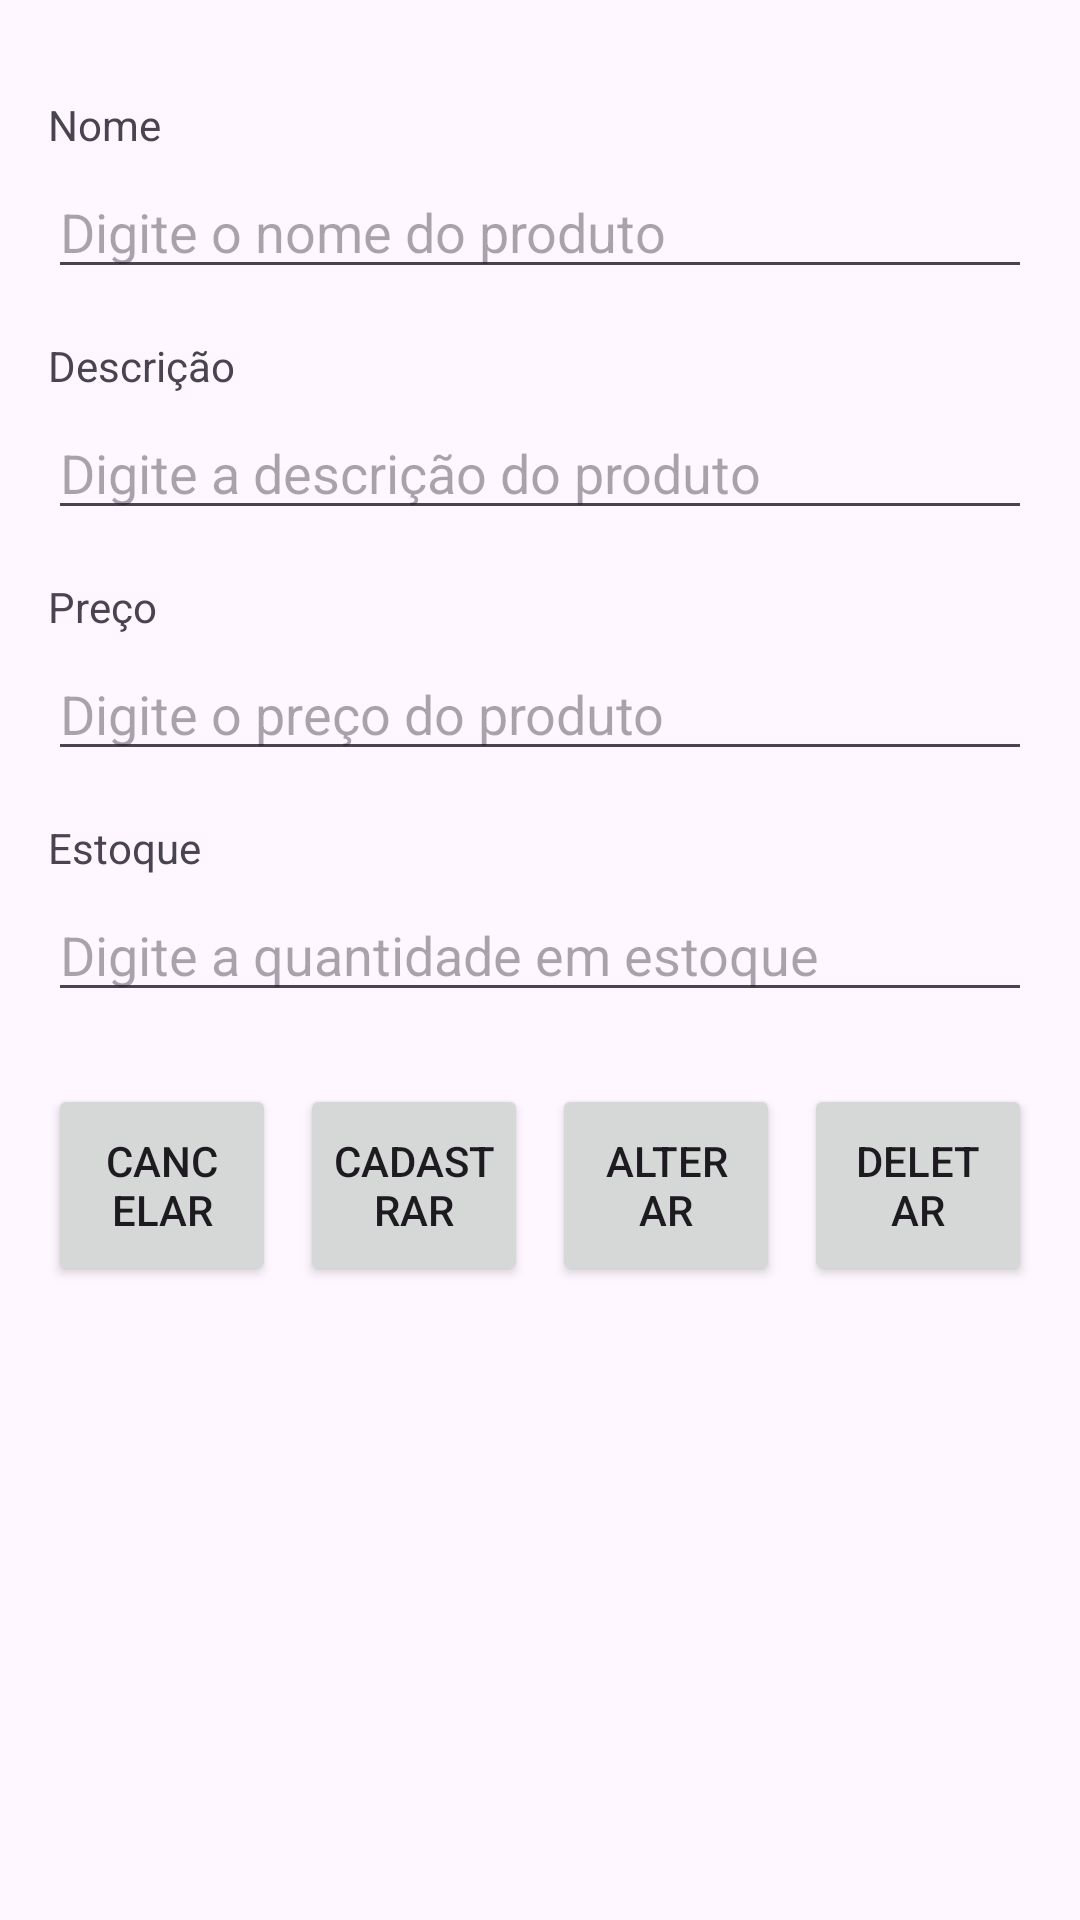

Write the Android layout XML for this screen, with the resource values it uses.
<!-- AndroidManifest.xml: application theme Theme.Testtrabalho1PDM -->
<!-- res/layout/form_products.xml -->
<?xml version="1.0" encoding="utf-8"?>
<LinearLayout xmlns:android="http://schemas.android.com/apk/res/android"
android:layout_width="match_parent"
android:layout_height="match_parent"
android:orientation="vertical"
android:padding="16dp">

<TextView
    android:layout_width="wrap_content"
    android:layout_height="wrap_content"
    android:text="Nome"
    android:layout_marginTop="16dp"
    android:layout_marginBottom="4dp"/>
<EditText
    android:id="@+id/fieldProductName"
    android:layout_width="match_parent"
    android:layout_height="wrap_content"
    android:hint="Digite o nome do produto"
    android:inputType="text"/>

<TextView
    android:layout_width="wrap_content"
    android:layout_height="wrap_content"
    android:text="Descrição"
    android:layout_marginTop="16dp"
    android:layout_marginBottom="4dp"/>

<EditText
    android:id="@+id/fieldProductDesc"
    android:layout_width="match_parent"
    android:layout_height="wrap_content"
    android:hint="Digite a descrição do produto"
    android:inputType="textMultiLine"/>

<TextView
    android:layout_width="wrap_content"
    android:layout_height="wrap_content"
    android:text="Preço"
    android:layout_marginTop="16dp"
    android:layout_marginBottom="4dp"/>

<EditText
    android:id="@+id/fieldProductPreco"
    android:layout_width="match_parent"
    android:layout_height="wrap_content"
    android:hint="Digite o preço do produto"
    android:inputType="numberDecimal"/>

<TextView
    android:layout_width="wrap_content"
    android:layout_height="wrap_content"
    android:text="Estoque"
    android:layout_marginTop="16dp"
    android:layout_marginBottom="4dp"/>

<EditText
    android:id="@+id/fieldProductEstoque"
    android:layout_width="match_parent"
    android:layout_height="wrap_content"
    android:hint="Digite a quantidade em estoque"
    android:inputType="number"/>

<LinearLayout
    android:layout_width="match_parent"
    android:layout_height="wrap_content"
    android:orientation="horizontal"
    android:layout_marginTop="24dp">

    <Button
        android:id="@+id/btnProductCancelar"
        android:layout_width="0dp"
        android:layout_height="wrap_content"
        android:layout_weight="1"
        android:text="Cancelar"
        android:layout_marginEnd="8dp"
        android:padding="16dp" />

    <Button
        android:id="@+id/btnProductCadastrar"
        android:layout_width="0dp"
        android:layout_height="match_parent"
        android:layout_marginEnd="8dp"
        android:layout_weight="1"
        android:padding="8dp"
        android:text="Cadastrar" />

    <Button
        android:id="@+id/btnProductSave"
        android:layout_width="0dp"
        android:layout_height="wrap_content"
        android:layout_weight="1"
        android:text="Alterar"
        android:layout_marginEnd="8dp"
        android:padding="16dp" />

    <Button
        android:id="@+id/btnProductDelete"
        android:layout_width="0dp"
        android:layout_height="wrap_content"
        android:layout_weight="1"
        android:text="Deletar"
        android:padding="16dp" />
</LinearLayout>

</LinearLayout>
<!-- resources referenced by this layout -->
<resources>
  <style name="Theme.Testtrabalho1PDM" parent="Base.Theme.Testtrabalho1PDM" />
  <style name="Base.Theme.Testtrabalho1PDM" parent="Theme.Material3.DayNight.NoActionBar">
          
          
      </style>
</resources>
